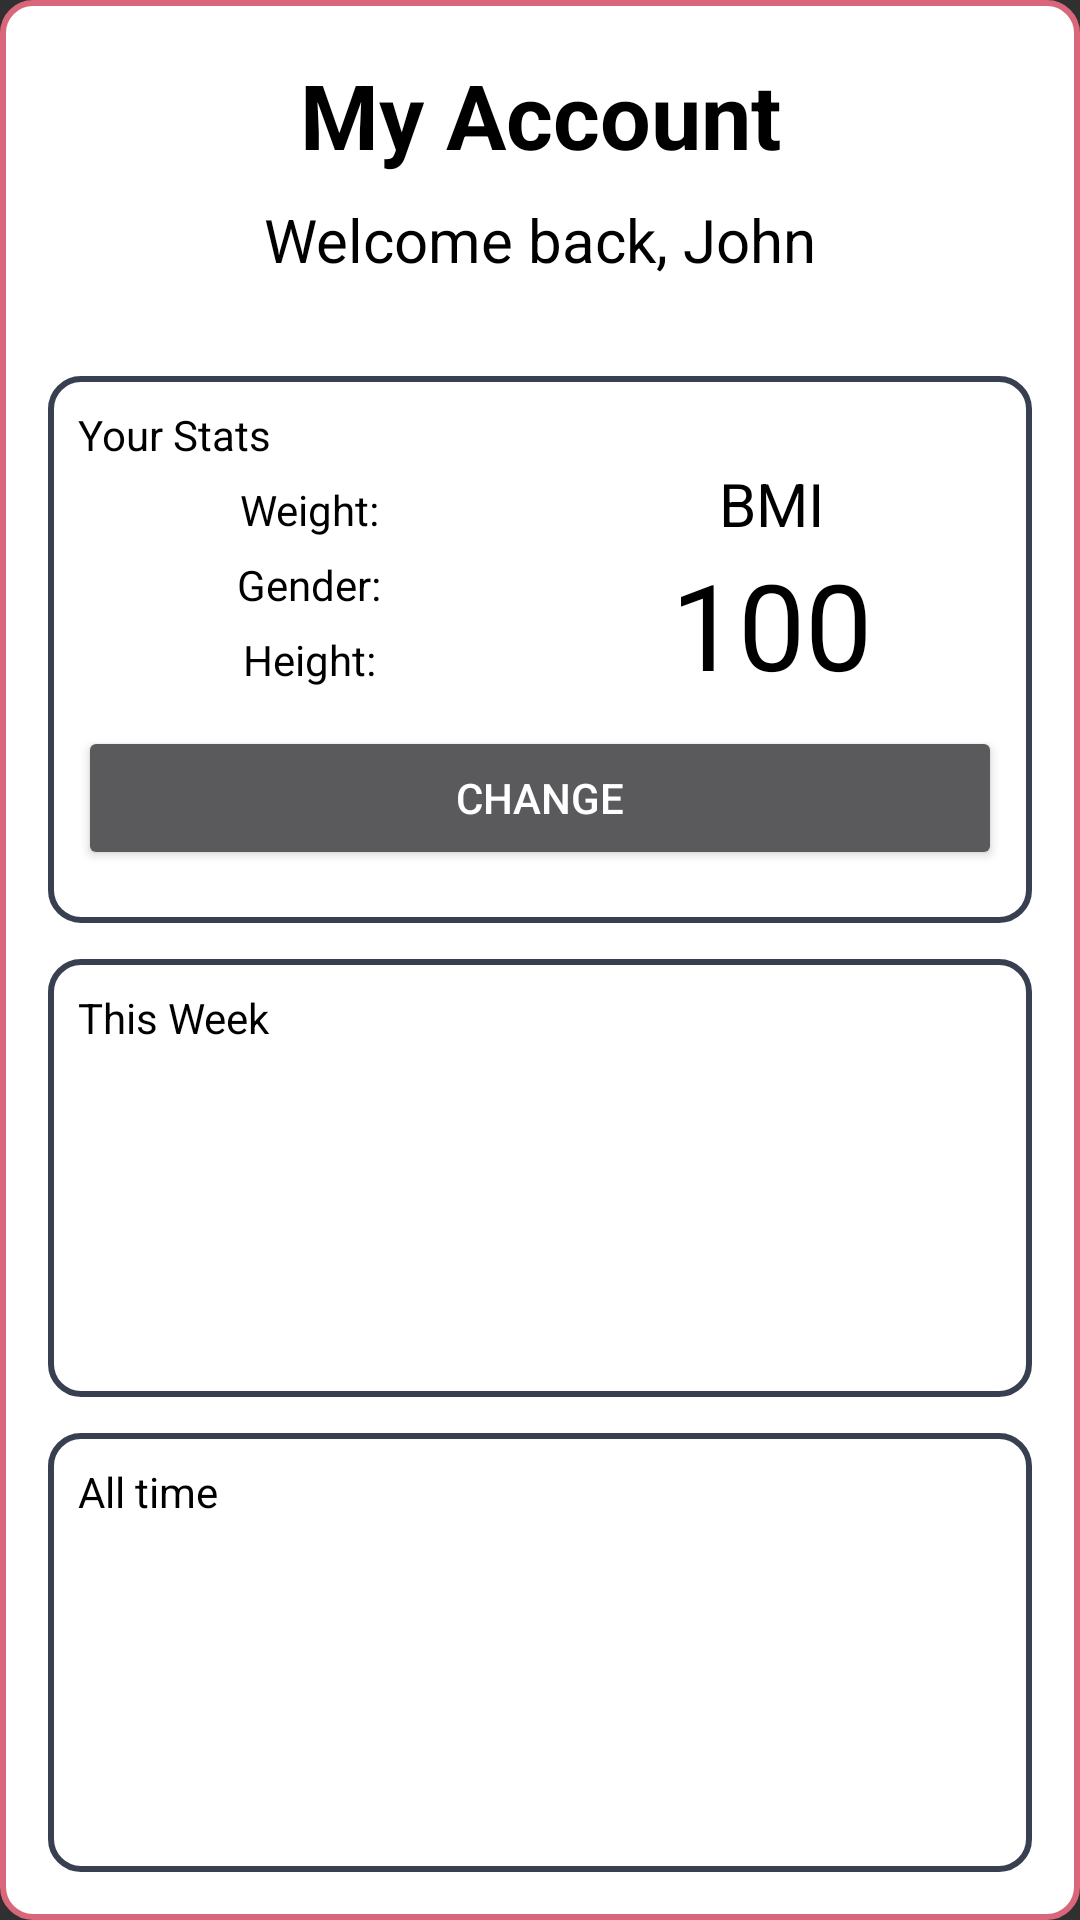

Here is an Android app screen rendered from its layout file. Give the layout XML and the strings, colors and styles it references.
<!-- AndroidManifest.xml: application theme Theme.AppCompat.NoActionBar -->
<!-- res/layout/page_account_layout.xml -->
<?xml version="1.0" encoding="utf-8"?>
<ScrollView xmlns:android="http://schemas.android.com/apk/res/android"
    android:layout_width="match_parent"
    android:layout_height="match_parent"
    android:background="@drawable/menu_border"
    android:fillViewport="true"
    android:orientation="vertical">

    <LinearLayout
        android:layout_width="match_parent"
        android:layout_height="match_parent"
        android:orientation="vertical"
        android:weightSum="4">

        <LinearLayout
            android:layout_width="match_parent"
            android:layout_height="0dp"
            android:layout_weight=".75"
            android:orientation="vertical">

            <TextView
                android:layout_width="match_parent"
                android:layout_height="wrap_content"
                android:gravity="center"
                android:padding="8dp"
                android:text="My Account"
                android:textAppearance="@style/TextAppearance.AppCompat.Medium"
                android:textColor="@color/black"
                android:textSize="30sp"
                android:textStyle="bold" />

            <TextView
                android:id="@+id/textView10"
                android:layout_width="match_parent"
                android:layout_height="wrap_content"
                android:gravity="center"
                android:text="Welcome back, John"
                android:textColor="@color/black"
                android:textSize="20dp" />

        </LinearLayout>

        <LinearLayout
            android:layout_width="match_parent"
            android:layout_height="0dp"
            android:layout_margin="6dp"
            android:layout_weight="1.25"
            android:background="@drawable/menu_border_dark"
            android:orientation="vertical"
            android:weightSum="2">

            <TextView
                android:layout_width="match_parent"
                android:layout_height="wrap_content"
                android:text="Your Stats"
                android:textColor="@color/black" />

            <LinearLayout
                android:layout_width="match_parent"
                android:layout_height="wrap_content"
                android:layout_weight="1"
                android:orientation="horizontal"
                android:weightSum="2">

                <LinearLayout
                    android:layout_width="0dp"
                    android:layout_height="match_parent"
                    android:layout_weight="1"
                    android:orientation="vertical">

                    <TextView
                        android:id="@+id/textView13"
                        android:layout_width="match_parent"
                        android:layout_height="wrap_content"
                        android:gravity="center"
                        android:paddingTop="6dp"
                        android:text="Weight:"
                        android:textColor="@color/black" />

                    <TextView
                        android:id="@+id/textView14"
                        android:layout_width="match_parent"
                        android:layout_height="wrap_content"
                        android:gravity="center"
                        android:paddingTop="6dp"
                        android:text="Gender:"
                        android:textColor="@color/black" />

                    <TextView
                        android:id="@+id/textView12"
                        android:layout_width="match_parent"
                        android:layout_height="wrap_content"
                        android:gravity="center"
                        android:paddingTop="6dp"
                        android:text="Height:"
                        android:textColor="@color/black" />
                </LinearLayout>

                <LinearLayout
                    android:layout_width="0dp"
                    android:layout_height="match_parent"
                    android:layout_weight="1"
                    android:orientation="vertical" >

                    <TextView
                        android:id="@+id/textView15"
                        android:layout_width="match_parent"
                        android:layout_height="wrap_content"
                        android:gravity="center"
                        android:text="BMI"
                        android:textColor="@color/black"
                        android:textSize="20dp" />

                    <TextView
                        android:id="@+id/textView16"
                        android:layout_width="match_parent"
                        android:layout_height="wrap_content"
                        android:gravity="center"
                        android:text="100"
                        android:textColor="@color/black"
                        android:textSize="40dp" />
                </LinearLayout>

            </LinearLayout>

            <Button
                android:id="@+id/button3"
                android:layout_width="match_parent"
                android:layout_height="wrap_content"
                android:text="CHANGE" />
        </LinearLayout>

        <LinearLayout
            android:layout_width="match_parent"
            android:layout_height="0dp"
            android:layout_margin="6dp"
            android:layout_weight="1"
            android:background="@drawable/menu_border_dark"
            android:orientation="vertical">

            <TextView
                android:layout_width="match_parent"
                android:layout_height="wrap_content"
                android:text="This Week"
                android:textColor="@color/black" />
        </LinearLayout>

        <LinearLayout
            android:layout_width="match_parent"
            android:layout_height="0dp"
            android:layout_margin="6dp"
            android:layout_weight="1"
            android:background="@drawable/menu_border_dark"
            android:orientation="vertical">

            <TextView
                android:layout_width="match_parent"
                android:layout_height="wrap_content"
                android:text="All time"
                android:textColor="@color/black" />
        </LinearLayout>

    </LinearLayout>
</ScrollView>
<!-- resources referenced by this layout -->
<resources>
  <color name="black">#000000</color>
  <!-- drawable menu_border (drawable) -->
  <shape xmlns:android="http://schemas.android.com/apk/res/android"
      android:shape="rectangle">
  
      <solid android:color="@color/white" />
  
      <stroke
          android:width="2dp"
          android:color="@color/colorAccent" />
  
      <padding
          android:bottom="10dp"
          android:left="10dp"
          android:right="10dp"
          android:top="10dp" />
  
      <corners android:radius="10dp" />
  
  </shape>
  <!-- drawable menu_border_dark (drawable) -->
  <shape xmlns:android="http://schemas.android.com/apk/res/android"
      android:shape="rectangle">
  
      <solid android:color="@color/white" />
  
      <stroke
          android:width="2dp"
          android:color="@color/colorPrimaryDark" />
  
      <padding
          android:bottom="10dp"
          android:left="10dp"
          android:right="10dp"
          android:top="10dp" />
  
      <corners android:radius="10dp" />
  
  </shape>
  <color name="white">#ffffff</color>
  <color name="colorAccent">#DA667B</color>
  <color name="colorPrimaryDark">#383F51</color>
</resources>
